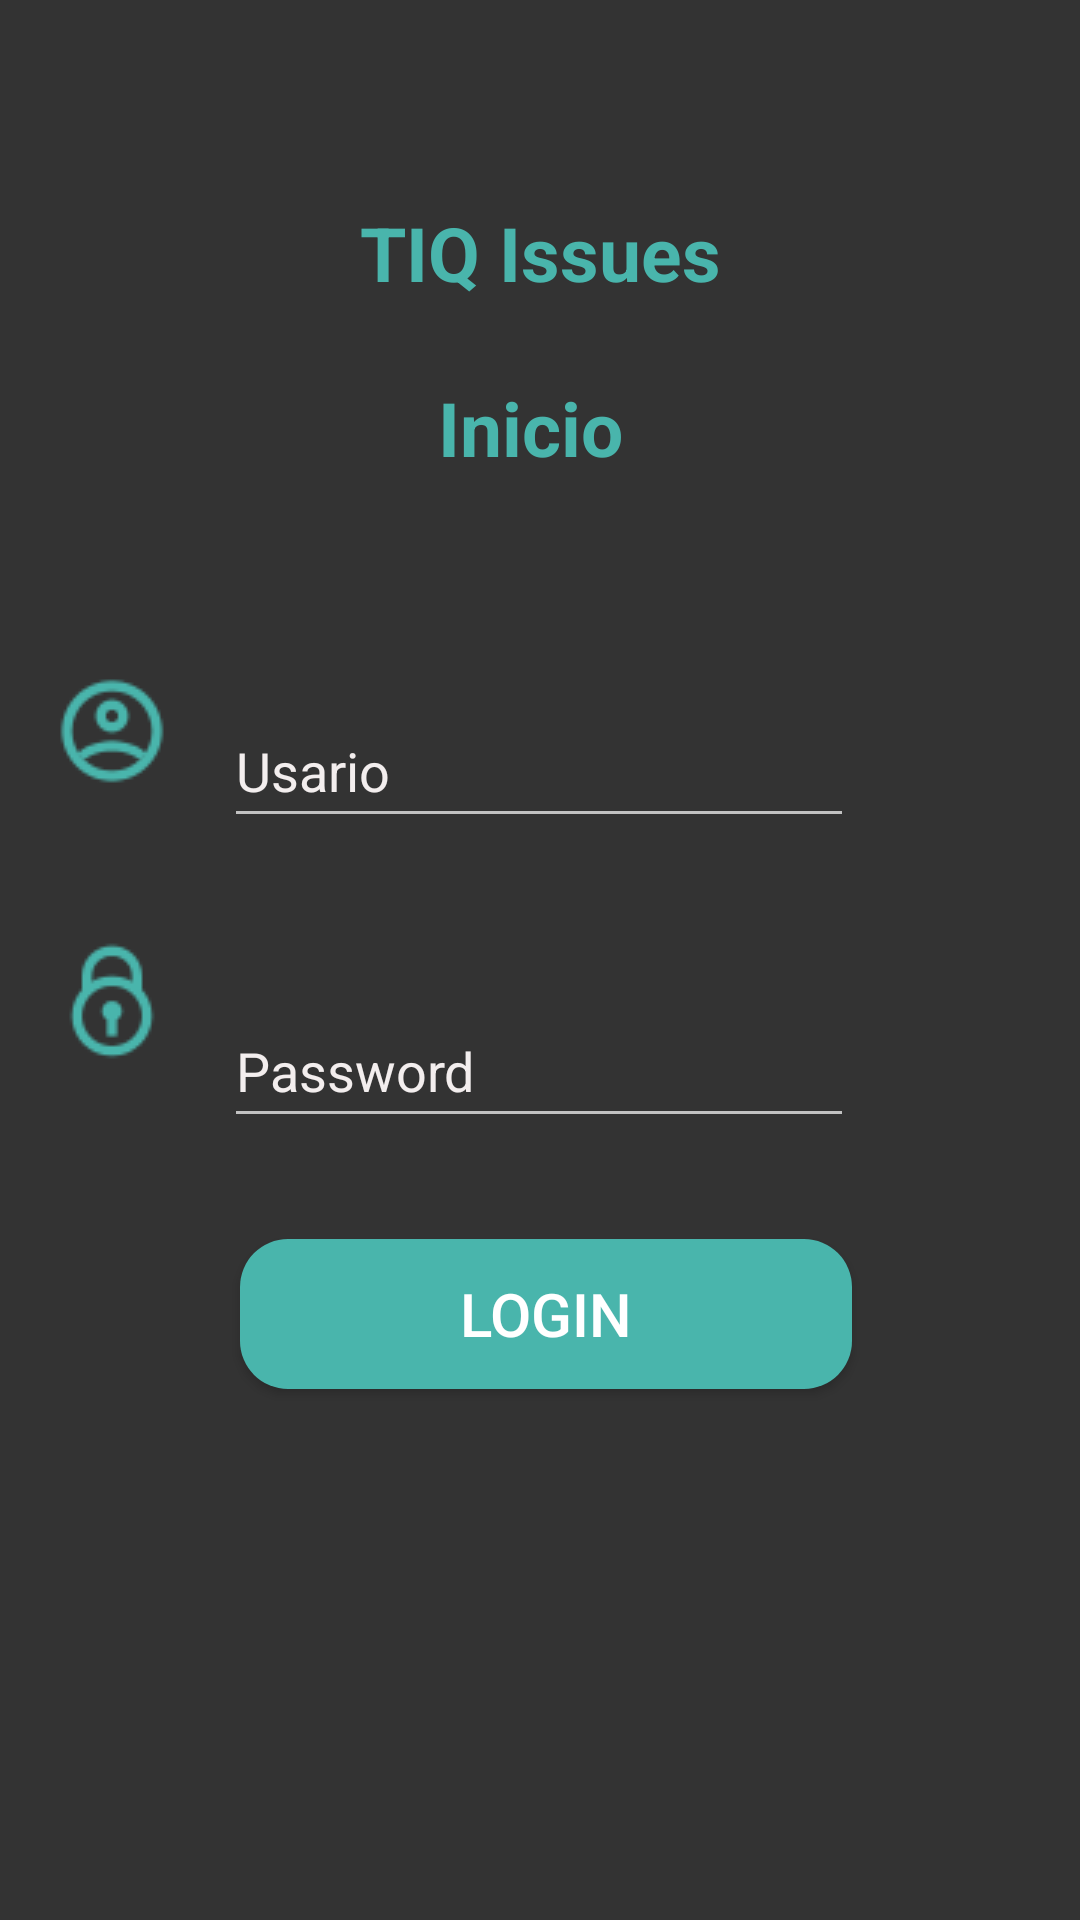

Here is an Android app screen rendered from its layout file. Give the layout XML and the strings, colors and styles it references.
<!-- AndroidManifest.xml: application theme Theme.AppCompat.NoActionBar -->
<!-- res/layout/activity_main.xml -->
<?xml version="1.0" encoding="utf-8"?>
<androidx.constraintlayout.widget.ConstraintLayout xmlns:android="http://schemas.android.com/apk/res/android"
    xmlns:app="http://schemas.android.com/apk/res-auto"
    xmlns:tools="http://schemas.android.com/tools"
    android:layout_width="match_parent"
    android:layout_height="match_parent"
    android:background="#333333"
    tools:context=".MainActivity">

    <TextView
        android:id="@+id/tvTitul"
        android:layout_width="wrap_content"
        android:layout_height="wrap_content"
        android:text="TIQ Issues"
        android:textColor="#49B5AC"
        android:textSize="25sp"
        android:textStyle="bold"
        app:layout_constraintBottom_toBottomOf="parent"
        app:layout_constraintEnd_toEndOf="parent"
        app:layout_constraintHorizontal_bias="0.501"
        app:layout_constraintStart_toStartOf="parent"
        app:layout_constraintTop_toTopOf="parent"
        app:layout_constraintVertical_bias="0.111" />

    <TextView
        android:id="@+id/textView"
        android:layout_width="wrap_content"
        android:layout_height="wrap_content"
        android:text="Inicio "
        android:textColor="#49B5AC"
        android:textSize="25sp"
        android:textStyle="bold"
        app:layout_constraintBottom_toBottomOf="parent"
        app:layout_constraintEnd_toEndOf="parent"
        app:layout_constraintStart_toStartOf="parent"
        app:layout_constraintTop_toTopOf="parent"
        app:layout_constraintVertical_bias="0.207" />

    <EditText
        android:id="@+id/editTextUsuari"
        android:layout_width="wrap_content"
        android:layout_height="wrap_content"
        android:layout_marginTop="72dp"
        android:ems="10"
        android:hint="Usario"
        android:inputType="textPersonName"
        android:minHeight="48dp"
        android:textColorHint="#F3EEEE"
        app:layout_constraintEnd_toEndOf="parent"
        app:layout_constraintHorizontal_bias="0.497"
        app:layout_constraintStart_toStartOf="parent"
        app:layout_constraintTop_toBottomOf="@+id/textView" />

    <EditText
        android:id="@+id/editTextPwd"
        android:layout_width="wrap_content"
        android:layout_height="wrap_content"
        android:layout_marginTop="52dp"
        android:ems="10"
        android:hint="Password"
        android:inputType="textPassword"
        android:minHeight="48dp"
        android:textColorHint="#F3EEEE"
        app:layout_constraintEnd_toEndOf="parent"
        app:layout_constraintHorizontal_bias="0.497"
        app:layout_constraintStart_toStartOf="parent"
        app:layout_constraintTop_toBottomOf="@+id/editTextUsuari" />

    <Button
        android:id="@+id/btn_login"
        android:layout_width="204dp"
        android:layout_height="50dp"
        android:background="@drawable/button_rounded"
        android:text="Login"
        android:textSize="20sp"
        app:layout_constraintBottom_toBottomOf="parent"
        app:layout_constraintEnd_toEndOf="parent"
        app:layout_constraintHorizontal_bias="0.512"
        app:layout_constraintStart_toStartOf="parent"
        app:layout_constraintTop_toBottomOf="@+id/editTextPwd"
        app:layout_constraintVertical_bias="0.16" />

    <ProgressBar
        android:id="@+id/progressBar"
        style="?attr/colorPrimaryVariant"
        android:layout_width="wrap_content"
        android:layout_height="wrap_content"
        android:visibility="invisible"
        app:layout_constraintBottom_toBottomOf="parent"
        app:layout_constraintEnd_toEndOf="parent"
        app:layout_constraintHorizontal_bias="0.498"
        app:layout_constraintStart_toStartOf="parent"
        app:layout_constraintTop_toBottomOf="@+id/btn_login" />

    <ImageView
        android:id="@+id/imageView"
        android:layout_width="wrap_content"
        android:layout_height="wrap_content"
        app:layout_constraintBottom_toBottomOf="parent"
        app:layout_constraintEnd_toStartOf="@+id/editTextUsuari"
        app:layout_constraintStart_toStartOf="parent"
        app:layout_constraintTop_toTopOf="parent"
        app:layout_constraintVertical_bias="0.373"
        app:srcCompat="@drawable/icons8_male_user_40px_1" />

    <ImageView
        android:id="@+id/imageView2"
        android:layout_width="wrap_content"
        android:layout_height="wrap_content"
        app:layout_constraintBottom_toBottomOf="parent"
        app:layout_constraintEnd_toStartOf="@+id/editTextPwd"
        app:layout_constraintStart_toStartOf="parent"
        app:layout_constraintTop_toBottomOf="@+id/imageView"
        app:layout_constraintVertical_bias="0.149"
        app:srcCompat="@drawable/icons8_lock_40px" />


</androidx.constraintlayout.widget.ConstraintLayout>
<!-- resources referenced by this layout -->
<resources>
  <!-- drawable button_rounded (drawable) -->
  <?xml version="1.0" encoding="utf-8"?>
  <shape xmlns:android="http://schemas.android.com/apk/res/android">
      <corners android:radius="16dp"/>
      <solid android:color="#49B5AC"/>
  </shape>
  <!-- drawable icons8_lock_40px: png bitmap (drawable, 1588 bytes) -->
  <!-- drawable icons8_male_user_40px_1: png bitmap (drawable, 1861 bytes) -->
</resources>
